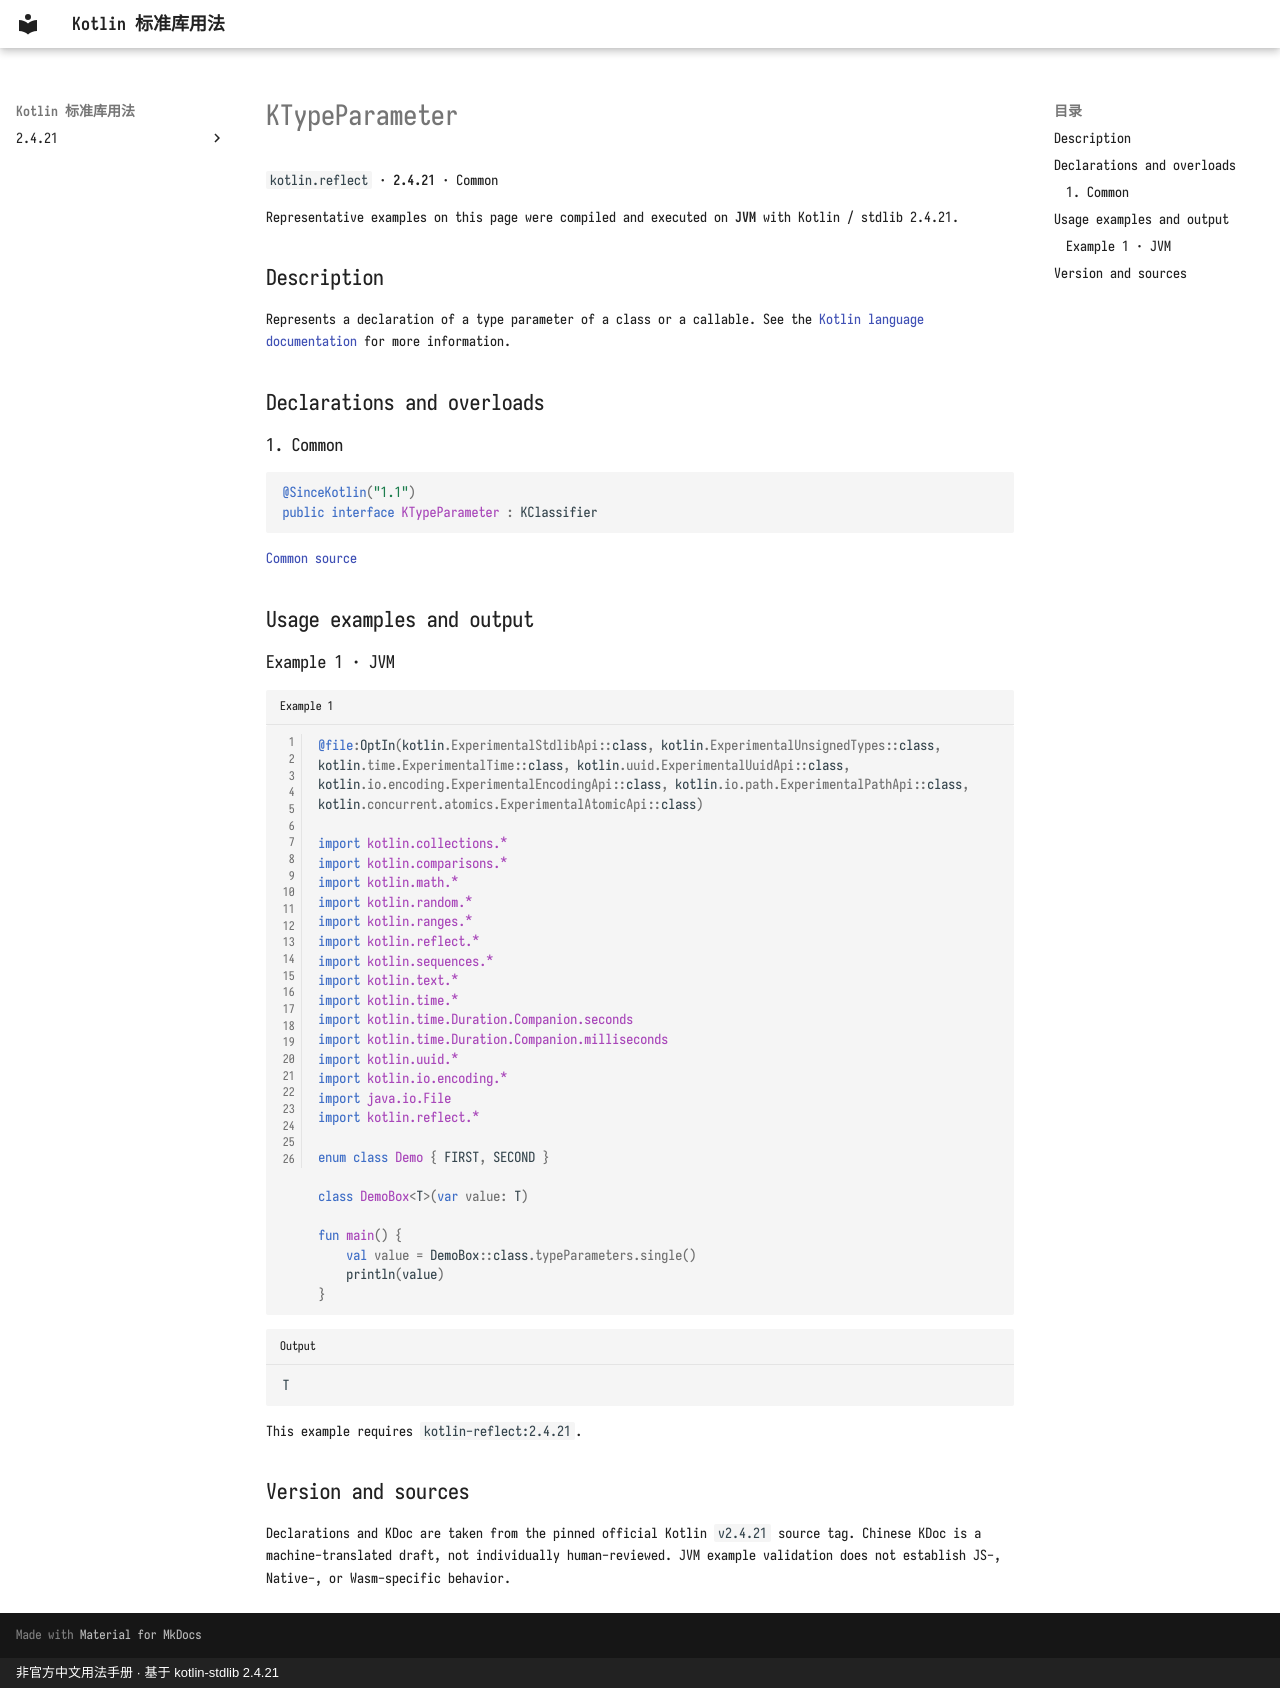

repository: oooooooko/kotlin-stdlib-docs · page: en/api/kotlin.reflect/ktypeparameter--6effc128/index.html · generator: mkdocs · copyright: 非官方中文用法手册 · 基于 kotlin-stdlib 2.4.21

# KTypeParameter

`kotlin.reflect` · **2.4.21** · Common

Representative examples on this page were compiled and executed on **JVM** with Kotlin / stdlib 2.4.21.

## Description

Represents a declaration of a type parameter of a class or a callable.
See the [Kotlin language documentation](https://kotlinlang.org/docs/reference/generics.html#generics)
for more information.

## Declarations and overloads

### 1. Common

```kotlin
@SinceKotlin("1.1")
public interface KTypeParameter : KClassifier
```

[Common source](https://github.com/JetBrains/kotlin/blob/v2.4.21/libraries/stdlib/src/kotlin/reflect/KTypeParameter.kt#L10)

## Usage examples and output

### Example 1 · JVM

```kotlin title="Example 1" linenums="1"
@file:OptIn(kotlin.ExperimentalStdlibApi::class, kotlin.ExperimentalUnsignedTypes::class, kotlin.time.ExperimentalTime::class, kotlin.uuid.ExperimentalUuidApi::class, kotlin.io.encoding.ExperimentalEncodingApi::class, kotlin.io.path.ExperimentalPathApi::class, kotlin.concurrent.atomics.ExperimentalAtomicApi::class)

import kotlin.collections.*
import kotlin.comparisons.*
import kotlin.math.*
import kotlin.random.*
import kotlin.ranges.*
import kotlin.reflect.*
import kotlin.sequences.*
import kotlin.text.*
import kotlin.time.*
import kotlin.time.Duration.Companion.seconds
import kotlin.time.Duration.Companion.milliseconds
import kotlin.uuid.*
import kotlin.io.encoding.*
import java.io.File
import kotlin.reflect.*

enum class Demo { FIRST, SECOND }

class DemoBox<T>(var value: T)

fun main() {
    val value = DemoBox::class.typeParameters.single()
    println(value)
}
```

```text title="Output"
T
```

This example requires `kotlin-reflect:2.4.21`.

## Version and sources

Declarations and KDoc are taken from the pinned official Kotlin `v2.4.21` source tag. Chinese KDoc is a machine-translated draft, not individually human-reviewed. JVM example validation does not establish JS-, Native-, or Wasm-specific behavior.
